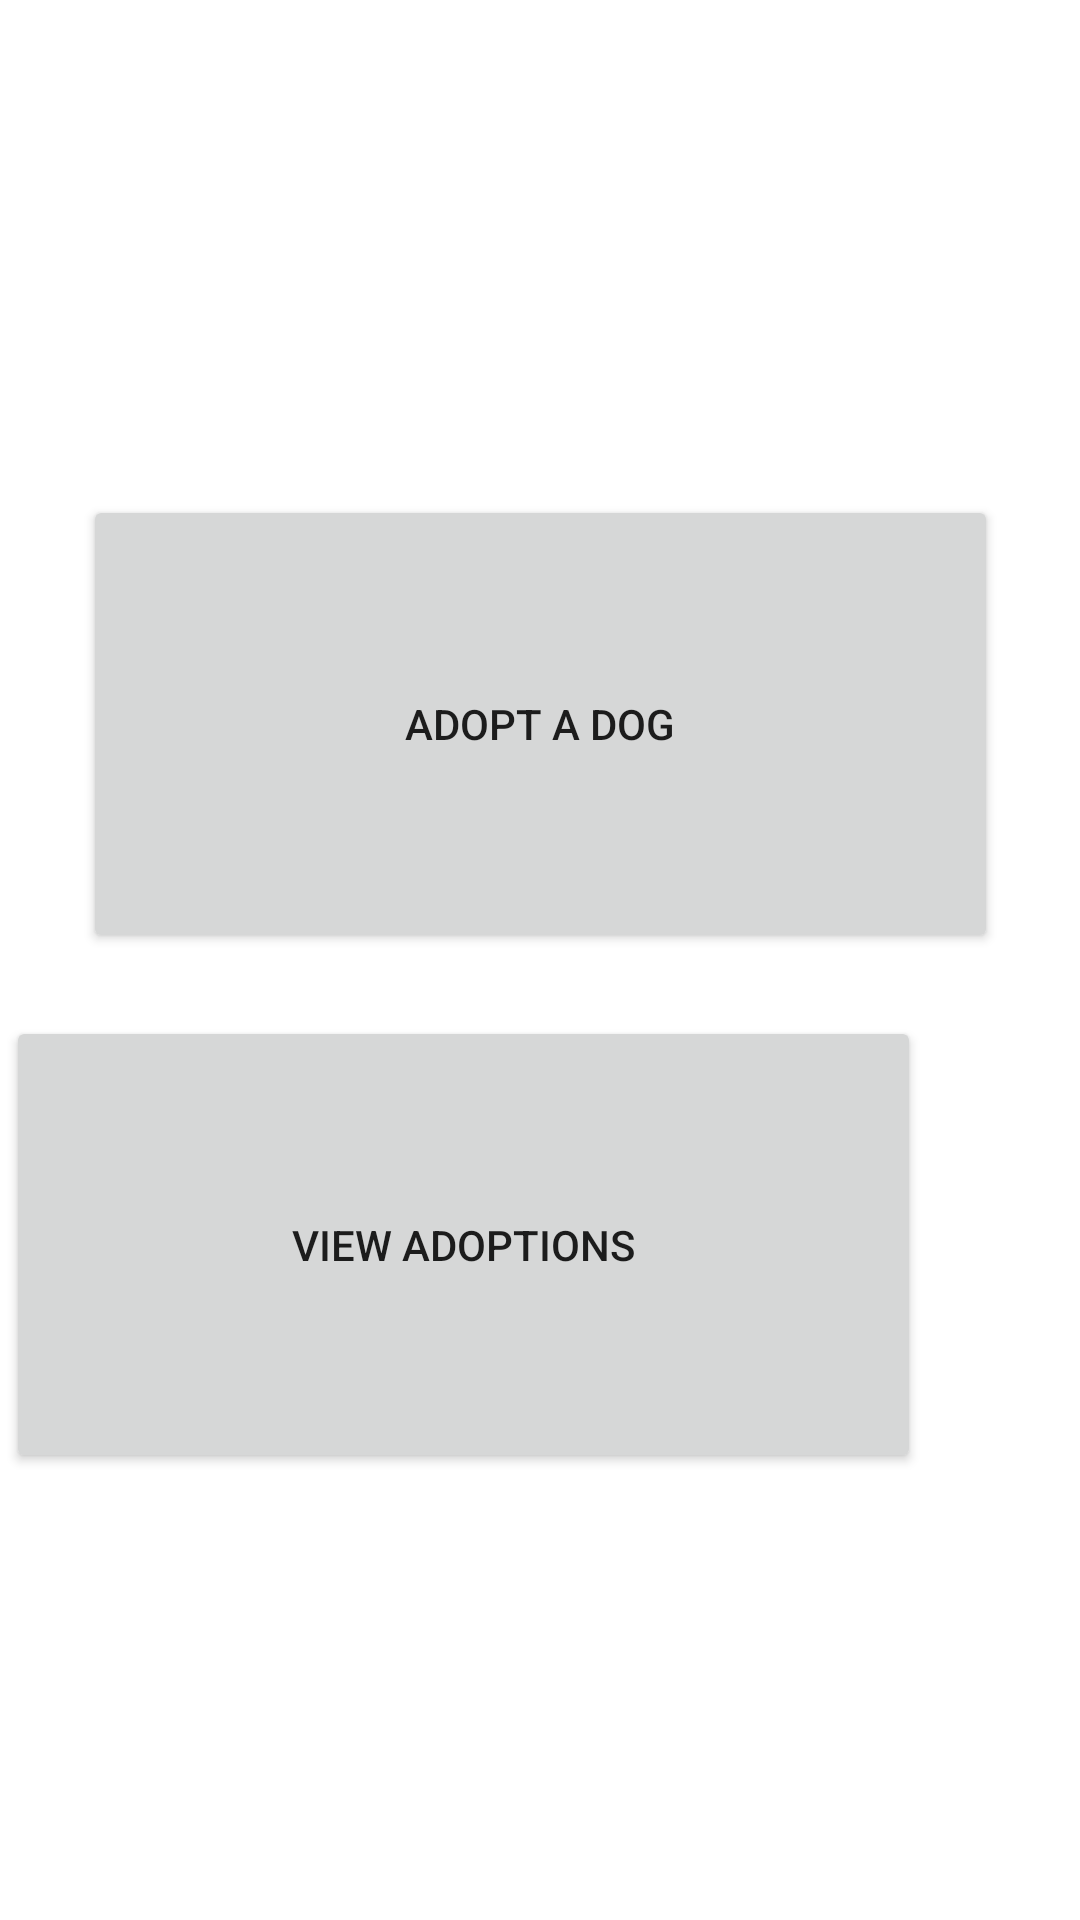

This screen was rendered from an Android layout file. Write that file and the resources it references.
<!-- AndroidManifest.xml: application theme Theme.Adetl -->
<!-- res/layout/activity_main_ui.xml -->
<?xml version="1.0" encoding="utf-8"?>
<androidx.constraintlayout.widget.ConstraintLayout xmlns:android="http://schemas.android.com/apk/res/android"
    xmlns:app="http://schemas.android.com/apk/res-auto"
    xmlns:tools="http://schemas.android.com/tools"
    android:layout_width="match_parent"
    android:layout_height="match_parent"
    tools:context=".MainUi">

    <Button
        android:id="@+id/adopt_btn"
        android:layout_width="305dp"
        android:layout_height="0dp"
        android:layout_marginBottom="21dp"

        android:layout_marginTop="165dp"
        android:text="Adopt a dog"
        app:layout_constraintBottom_toTopOf="@+id/viewAdoptions_btn"
        app:layout_constraintEnd_toEndOf="parent"
        app:layout_constraintStart_toStartOf="parent"
        app:layout_constraintTop_toTopOf="parent" />

    <Button
        android:id="@+id/viewAdoptions_btn"
        android:layout_width="305dp"
        android:layout_height="0dp"
        android:layout_marginBottom="149dp"

        android:layout_marginEnd="53dp"
        android:layout_marginLeft="53dp"
        android:layout_marginRight="53dp"
        android:layout_marginStart="53dp"
        android:text="View adoptions"
        app:layout_constraintBottom_toBottomOf="parent"
        app:layout_constraintEnd_toEndOf="parent"
        app:layout_constraintHorizontal_bias="1.0"
        app:layout_constraintStart_toStartOf="parent"
        app:layout_constraintTop_toBottomOf="@+id/adopt_btn" />

    <TextView
        android:id="@+id/header"
        android:layout_width="wrap_content"
        android:layout_height="wrap_content"
        android:layout_marginTop="88dp"
        android:textColor="#000000"
        android:textSize="20sp"
        android:textStyle="bold"
        app:layout_constraintEnd_toEndOf="parent"
        app:layout_constraintHorizontal_bias="0.498"
        app:layout_constraintStart_toStartOf="parent"
        app:layout_constraintTop_toTopOf="parent" />
</androidx.constraintlayout.widget.ConstraintLayout>
<!-- resources referenced by this layout -->
<resources>
  <style name="Theme.Adetl" parent="Theme.MaterialComponents.DayNight.DarkActionBar">
          
          <item name="colorPrimary">@color/purple_500</item>
          <item name="colorPrimaryVariant">@color/purple_700</item>
          <item name="colorOnPrimary">@color/white</item>
          
          <item name="colorSecondary">@color/teal_200</item>
          <item name="colorSecondaryVariant">@color/teal_700</item>
          <item name="colorOnSecondary">@color/black</item>
          
          <item name="android:statusBarColor" tools:targetApi="l">?attr/colorPrimaryVariant</item>
          
      </style>
  <!-- not gathered from this repository: default colours our renderer supplied (Android Studio template values) -->
  <color name="purple_500">#FF6200EE</color>
  <color name="purple_700">#FF3700B3</color>
  <color name="teal_200">#FF03DAC5</color>
  <color name="teal_700">#FF018786</color>
  <color name="black">#FF000000</color>
  <color name="white">#FFFFFFFF</color>
</resources>
